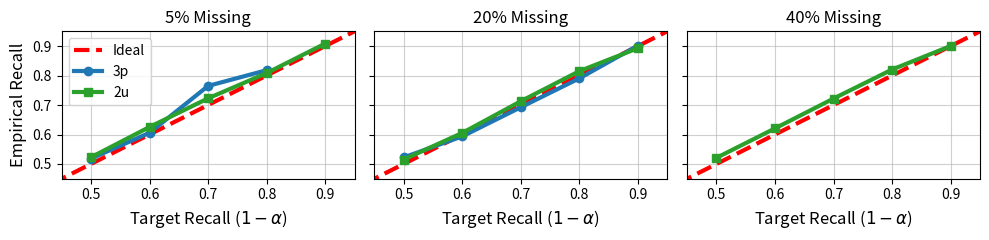

Python code for this plot:
import matplotlib.pyplot as plt
import numpy as np

# Target Recall (1 - alpha)
targets = [0.5, 0.6, 0.7, 0.8, 0.9]

# NELL-995 Results
# 5% Missing
nell_5_2u = [0.5228, 0.6255, 0.7227, 0.8084, 0.9085]
nell_5_3p = [0.5184, 0.6057, 0.7648, 0.8182] # 0.9 is OOM

# 20% Missing
nell_20_2u = [0.5151, 0.6054, 0.7129, 0.815, 0.893]
nell_20_3p = [0.5223, 0.5936, 0.6925, 0.7906, 0.9017]

# 40% Missing
nell_40_2u = [0.5208, 0.6207, 0.722, 0.8205, 0.9004]
# nell_40_3p is OOM

fig, axes = plt.subplots(1, 3, figsize=(10, 2.5), sharey=True)
titles = ["5% Missing", "20% Missing", "40% Missing"]

for i, ax in enumerate(axes):
    # Diagonal Safety Line
    x_line = np.linspace(0.4, 1.0, 100)
    ax.plot(x_line, x_line, linestyle='--', color='red', label='Ideal', linewidth=3)
    
    if i == 0: # 5%
        ax.plot(targets[:4], nell_5_3p, marker='o', label='3p', color='#1f77b4', linewidth=3)
        ax.plot(targets, nell_5_2u, marker='s', label='2u', color='#2ca02c', linewidth=3)
    elif i == 1: # 20%
        ax.plot(targets, nell_20_3p, marker='o', label='3p', color='#1f77b4', linewidth=3)
        ax.plot(targets, nell_20_2u, marker='s', label='2u', color='#2ca02c', linewidth=3)
    elif i == 2: # 40%
        ax.plot(targets, nell_40_2u, marker='s', label='2u', color='#2ca02c', linewidth=3)
        # 3p is OOM
        # ax.text(0.7, 0.5, "3p: OOM", color='grey', fontstyle='italic', ha='center')

    ax.set_title(titles[i], fontsize=12)
    ax.set_xlabel('Target Recall ($1-\\alpha$)', fontsize=12)
    if i == 0: ax.set_ylabel('Empirical Recall', fontsize=12)
    ax.set_xlim(0.45, 0.95)
    ax.set_ylim(0.45, 0.95)
    ax.grid(True, alpha=0.6)
    if i == 0: ax.legend()

plt.tight_layout()
plt.savefig('validity_nell995.png', dpi=300)
